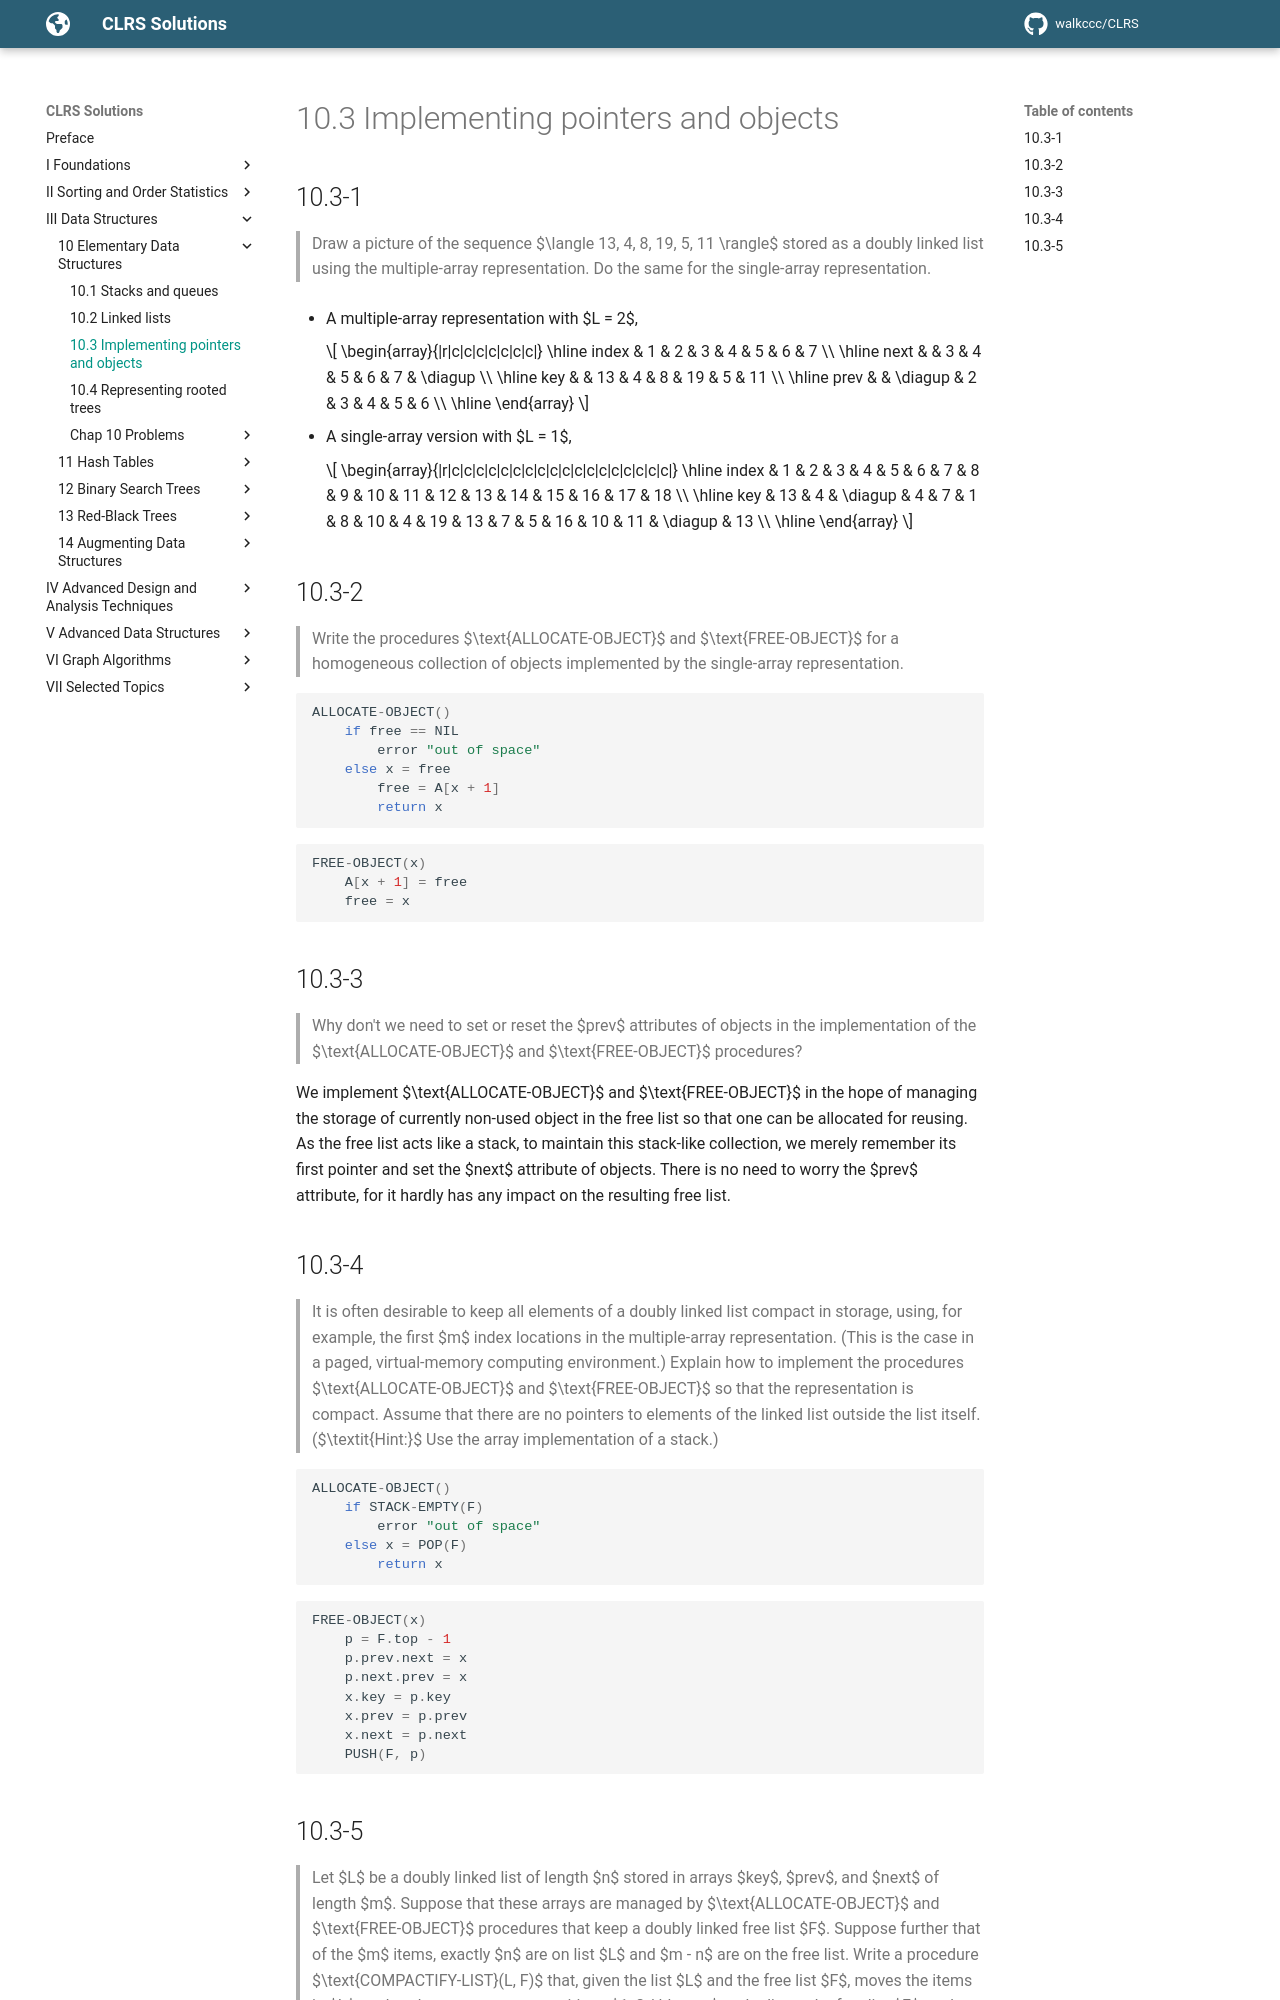

repository: walkccc/CLRS · page: Chap10/10.3/index.html · generator: mkdocs

## 10.3-1

> Draw a picture of the sequence $\langle 13, 4, 8, 19, 5, 11 \rangle$ stored as a doubly linked list using the multiple-array representation. Do the same for the single-array representation.

- A multiple-array representation with $L = 2$,

    ```math
    \begin{array}{|r|c|c|c|c|c|c|c|}
    \hline
    index & 1 &  2      & 3 & 4 &  5 & 6 & 7 \\
    \hline
    next  &   &  3      & 4 & 5 &  6 & 7 & \diagup \\
    \hline
     key  &   & 13      & 4 & 8 & 19 & 5 & 11 \\
    \hline
    prev  &   & \diagup & 2 & 3 &  4 & 5 &  6 \\
    \hline
    \end{array}
    ```

- A single-array version with $L = 1$,

    ```math
    \begin{array}{|r|c|c|c|c|c|c|c|c|c|c|c|c|c|c|c|c|c|c|}
    \hline
    index &  1 & 2 & 3       & 4 & 5 & 6 & 7 &  8 & 9 & 10 & 11 & 12 & 13 & 14 & 15 & 16 & 17       & 18 \\
    \hline
        key & 13 & 4 & \diagup & 4 & 7 & 1 & 8 & 10 & 4 & 19 & 13 &  7 &  5 & 16 & 10 & 11 & \diagup  & 13 \\
    \hline
    \end{array}
    ```

## 10.3-2

> Write the procedures $\text{ALLOCATE-OBJECT}$ and $\text{FREE-OBJECT}$ for a homogeneous collection of objects implemented by the single-array representation.

```cpp
ALLOCATE-OBJECT()
    if free == NIL
        error "out of space"
    else x = free
        free = A[x + 1]
        return x
```

```cpp
FREE-OBJECT(x)
    A[x + 1] = free
    free = x
```

## 10.3-3

> Why don't we need to set or reset the $prev$ attributes of objects in the implementation of the $\text{ALLOCATE-OBJECT}$ and $\text{FREE-OBJECT}$ procedures?

We implement $\text{ALLOCATE-OBJECT}$ and $\text{FREE-OBJECT}$ in the hope of managing the storage of currently non-used object in the free list so that one can be allocated for reusing. As the free list acts like a stack, to maintain this stack-like collection, we merely remember its first pointer and set the $next$ attribute of objects. There is no need to worry the $prev$ attribute, for it hardly has any impact on the resulting free list.

## 10.3-4

> It is often desirable to keep all elements of a doubly linked list compact in storage, using, for example, the first $m$ index locations in the multiple-array representation. (This is the case in a paged, virtual-memory computing environment.) Explain how to implement the procedures $\text{ALLOCATE-OBJECT}$ and $\text{FREE-OBJECT}$ so that the representation is compact. Assume that there are no pointers to elements of the linked list outside the list itself. ($\textit{Hint:}$ Use the array implementation of a stack.)

```cpp
ALLOCATE-OBJECT()
    if STACK-EMPTY(F)
        error "out of space"
    else x = POP(F)
        return x
```

```cpp
FREE-OBJECT(x)
    p = F.top - 1
    p.prev.next = x
    p.next.prev = x
    x.key = p.key
    x.prev = p.prev
    x.next = p.next
    PUSH(F, p)
```
